4-way image classification set "Hand-Gesture-Recognizer" from GitHub (Rahul2k/Hand-Gesture-Recognizer); label vocabulary: fist, one finger, perfect sign, two fingers.

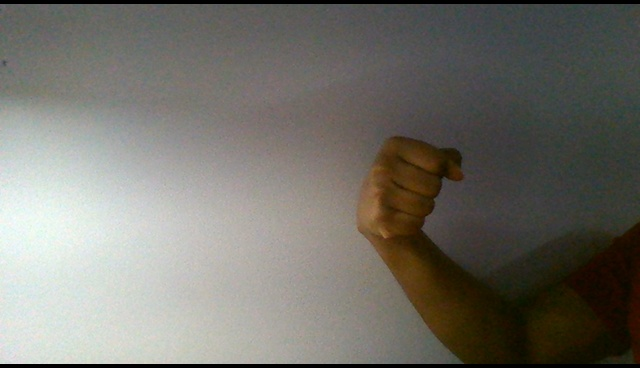
Label: fist

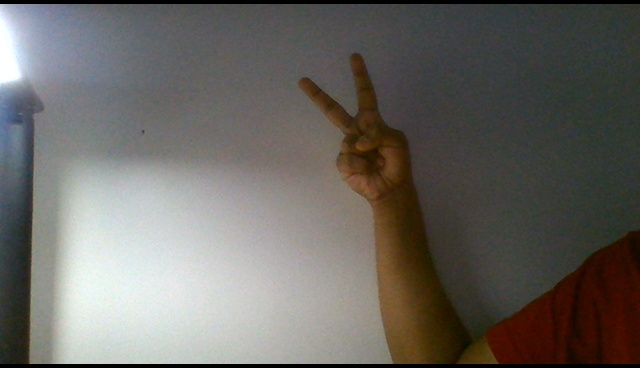
Label: two fingers

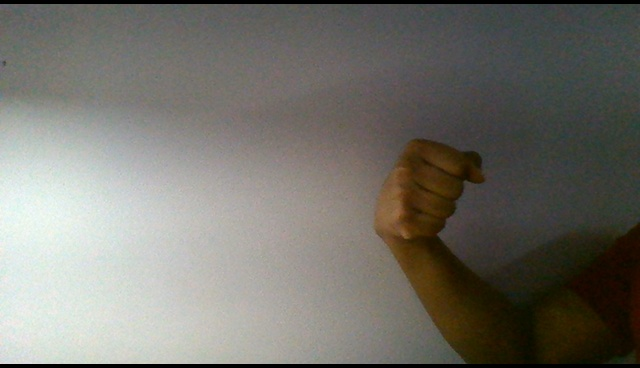
Label: fist

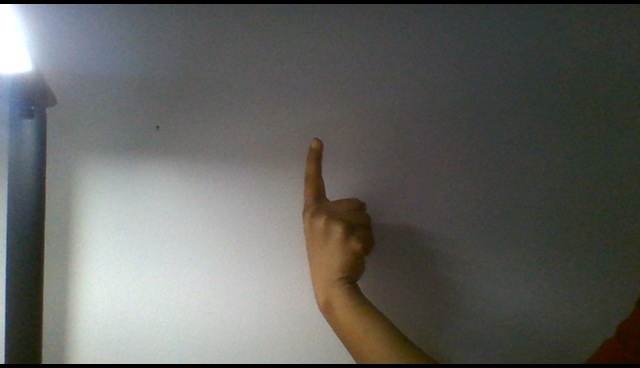
Label: one finger

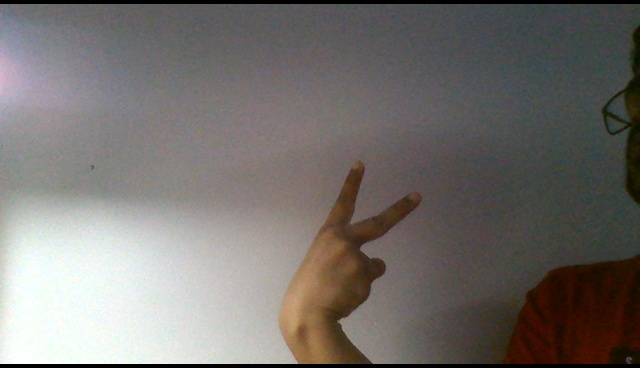
Label: two fingers

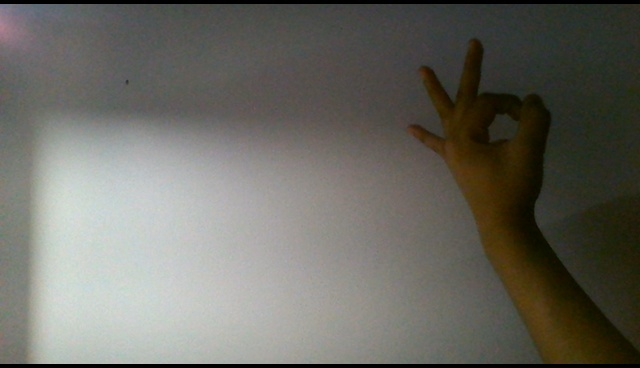
Label: perfect sign
